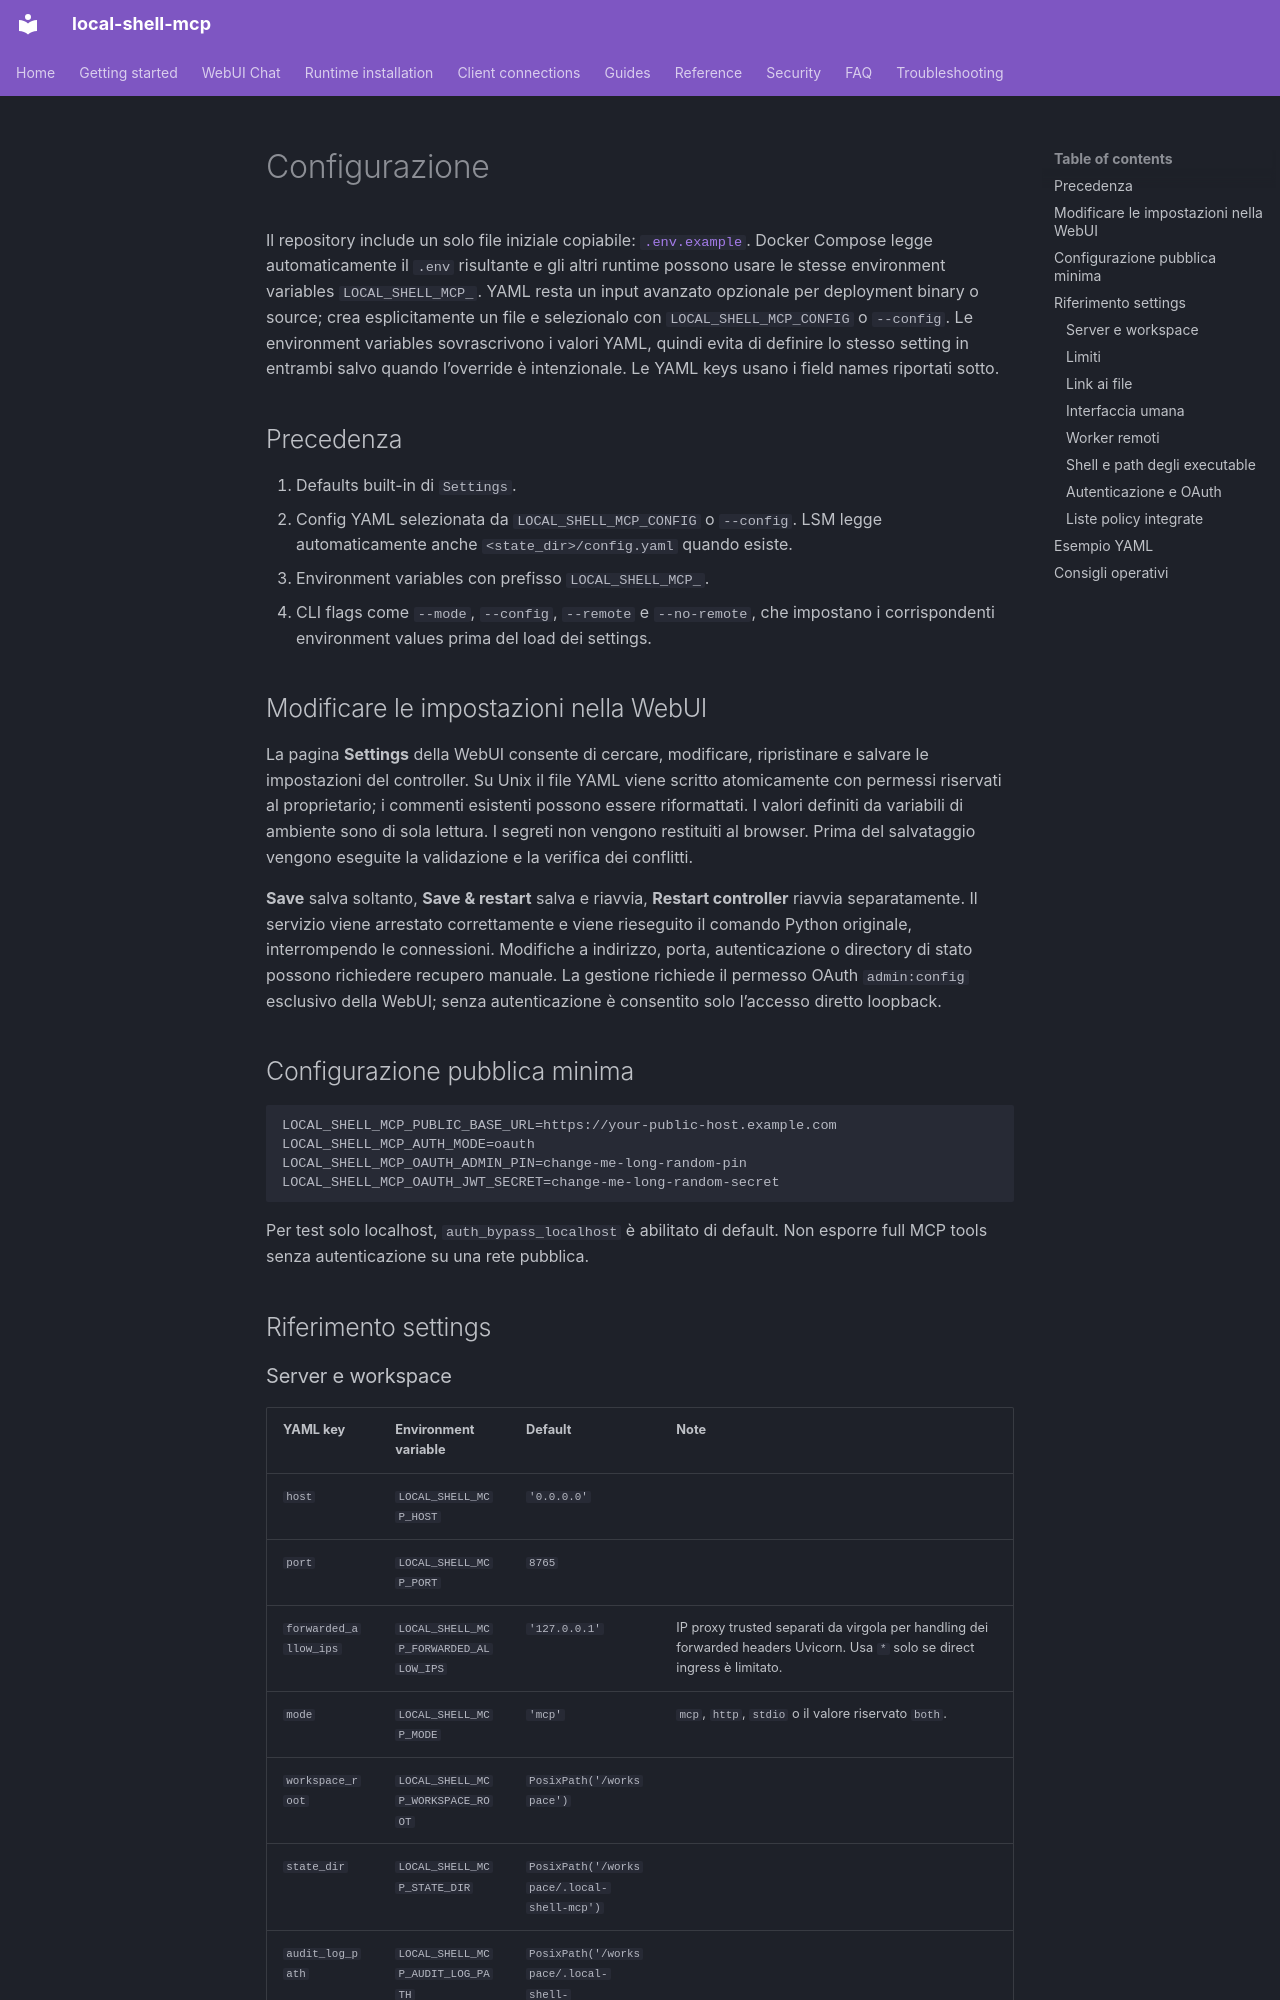

repository: fwerkor/local-shell-mcp · page: reference/configuration.it/index.html · generator: mkdocs

<!-- i18n-source-sha256: c1cfa361dfdb7f4978bfa08063ae9f64997a8f4b79f719a3b2f88755c10e5681 -->
# Configurazione

Il repository include un solo file iniziale copiabile: [`.env.example`](https://github.com/fwerkor/local-shell-mcp/blob/main/.env.example). Docker Compose legge automaticamente il `.env` risultante e gli altri runtime possono usare le stesse environment variables `LOCAL_SHELL_MCP_`. YAML resta un input avanzato opzionale per deployment binary o source; crea esplicitamente un file e selezionalo con `LOCAL_SHELL_MCP_CONFIG` o `--config`. Le environment variables sovrascrivono i valori YAML, quindi evita di definire lo stesso setting in entrambi salvo quando l’override è intenzionale. Le YAML keys usano i field names riportati sotto.

## Precedenza

1. Defaults built-in di `Settings`.
2. Config YAML selezionata da `LOCAL_SHELL_MCP_CONFIG` o `--config`. LSM legge automaticamente anche `<state_dir>/config.yaml` quando esiste.
3. Environment variables con prefisso `LOCAL_SHELL_MCP_`.
4. CLI flags come `--mode`, `--config`, `--remote` e `--no-remote`, che impostano i corrispondenti environment values prima del load dei settings.

## Modificare le impostazioni nella WebUI

La pagina **Settings** della WebUI consente di cercare, modificare, ripristinare e salvare le impostazioni del controller. Su Unix il file YAML viene scritto atomicamente con permessi riservati al proprietario; i commenti esistenti possono essere riformattati. I valori definiti da variabili di ambiente sono di sola lettura. I segreti non vengono restituiti al browser. Prima del salvataggio vengono eseguite la validazione e la verifica dei conflitti.

**Save** salva soltanto, **Save & restart** salva e riavvia, **Restart controller** riavvia separatamente. Il servizio viene arrestato correttamente e viene rieseguito il comando Python originale, interrompendo le connessioni. Modifiche a indirizzo, porta, autenticazione o directory di stato possono richiedere recupero manuale. La gestione richiede il permesso OAuth `admin:config` esclusivo della WebUI; senza autenticazione è consentito solo l’accesso diretto loopback.

## Configurazione pubblica minima

```env
LOCAL_SHELL_MCP_PUBLIC_BASE_URL=https://your-public-host.example.com
LOCAL_SHELL_MCP_AUTH_MODE=oauth
LOCAL_SHELL_MCP_OAUTH_ADMIN_PIN=change-me-long-random-pin
LOCAL_SHELL_MCP_OAUTH_JWT_SECRET=change-me-long-random-secret
```

Per test solo localhost, `auth_bypass_localhost` è abilitato di default. Non esporre full MCP tools senza autenticazione su una rete pubblica.

## Riferimento settings
